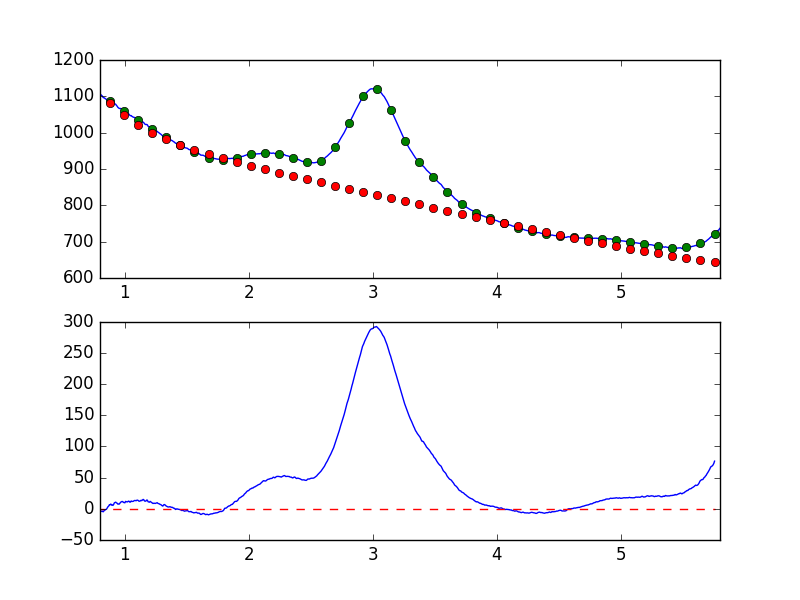

The file beside this chart, header and first rows:
7.681951752392544019e-01, -8.719721578354437952e+00
7.738631750302433776e-01, -6.205056170856323661e+00
7.795311748212323533e-01, -5.600880701642608983e+00
7.851991746122213289e-01, -6.821983371296028054e+00
7.908671744032103046e-01, -5.471995153835450765e+00
7.965351741941992803e-01, -3.545782374843611251e+00
8.022031739851883669e-01, -4.845950617715516273e+00
8.078711737761772316e-01, -4.244807614282535724e+00
8.135391735671662072e-01, -3.713293908878085858e+00
8.192071733581552939e-01, -3.469908639583536569e+00
8.248751731491442696e-01, -4.829830631981394617e+00
8.305431729401332452e-01, -3.727013125716894137e+00
8.362111727311222209e-01, -1.827709165121632395e+00
8.418791725221110855e-01, -1.933913982028343526e+00
8.475471723131001722e-01, -8.389558160813521681e-01
8.532151721040891479e-01, -3.075984538006650837e-01
8.588831718950781235e-01, 1.660653107356210967e+00
8.645511716860672102e-01, 3.457895432432223970e+00
8.702191714770560749e-01, 4.427641102095549286e+00
8.758871712680450505e-01, 6.632518907950498033e+00
8.815551710590340262e-01, 6.504176196290927692e+00
8.872231708500230019e-01, 7.694832905252042110e+00
8.928911706410120885e-01, 5.938218090344435041e+00
8.985591704320010642e-01, 6.216465430171183471e+00
9.042271702229900399e-01, 5.509023056460819134e+00
9.098951700139790155e-01, 6.942555897816646393e+00
9.155631698049678802e-01, 9.615652710967424355e+00
9.212311695959569668e-01, 1.015644326826577526e+01
9.268991693869459425e-01, 1.071502999831614034e+01
9.325671691779349182e-01, 9.524889353158869199e+00
9.382351689689240049e-01, 9.046426495772038834e+00
9.439031687599129805e-01, 7.495905964134635724e+00
9.495711685509018452e-01, 7.687492686849964230e+00
9.552391683418909318e-01, 7.583056670646101338e+00
9.609071681328797965e-01, 9.138852687877260905e+00
9.665751679238688832e-01, 1.059018824527061042e+01
9.722431677148579698e-01, 1.119532006830559112e+01
9.779111675058468345e-01, 1.184751464808527999e+01
9.835791672968358101e-01, 1.152280214758775401e+01
9.892471670878246748e-01, 1.024079183135427229e+01
9.949151668788137615e-01, 1.011484296392586657e+01
1.000583166669802848e+00, 9.672831481063440151e+00
1.006251166460791602e+00, 1.193004570653442897e+01
1.011919166251780799e+00, 1.159900547907636792e+01
1.017587166042769553e+00, 1.110072673117542763e+01
1.023255165833758751e+00, 1.129946270000800723e+01
1.028923165624747726e+00, 1.233925177899845949e+01
1.034591165415736702e+00, 1.210400052563454665e+01
1.040259165206725678e+00, 1.070954909115312148e+01
1.045927164997714431e+00, 1.087732844710421887e+01
1.051595164788703629e+00, 1.258926761191310106e+01
1.057263164579692605e+00, 1.181386786962957558e+01
1.062931164370681802e+00, 1.190293128555390467e+01
1.068599164161670556e+00, 1.204993472967248636e+01
1.074267163952659310e+00, 1.295470272822331026e+01
1.079935163743648507e+00, 1.343070726838186602e+01
1.085603163534637483e+00, 1.331266057169750638e+01
1.091271163325626681e+00, 1.290133931284481150e+01
1.096939163116615434e+00, 1.381063051806177100e+01
1.102607162907604632e+00, 1.393200910421080607e+01
1.108275162698593386e+00, 1.336788748815411054e+01
... 839 more rows
